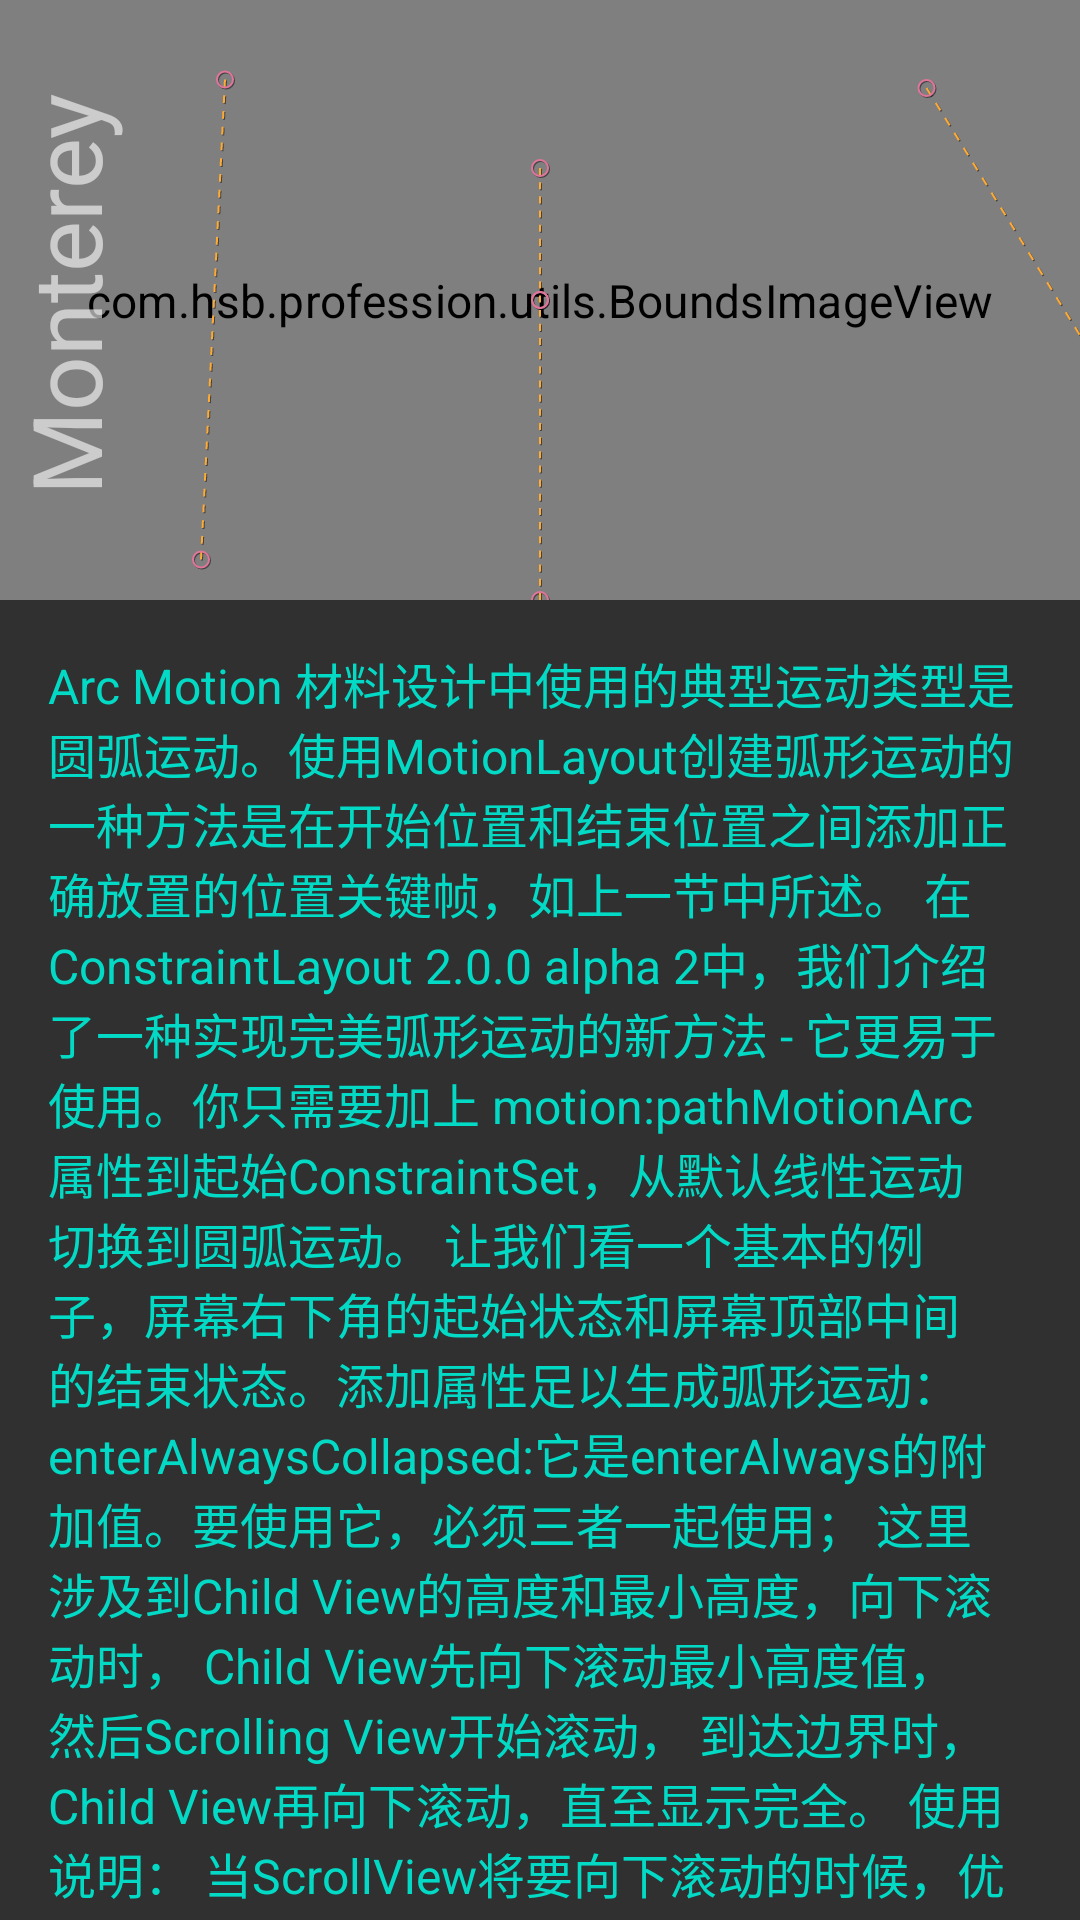

Android layout source for this screen:
<!-- AndroidManifest.xml: application theme AppTheme -->
<!-- res/layout/activity_motion_complex_imitate_coordinator.xml -->
<?xml version="1.0" encoding="utf-8"?>
<androidx.constraintlayout.motion.widget.MotionLayout xmlns:android="http://schemas.android.com/apk/res/android"
    android:layout_width="match_parent"
    android:layout_height="match_parent"
    xmlns:app="http://schemas.android.com/apk/res-auto"
    app:layoutDescription="@xml/scene_17">

    <include layout="@layout/motion_17_coordination_header" />
    <include layout="@layout/content_scrolling" />

    <com.google.android.material.floatingactionbutton.FloatingActionButton
        android:id="@+id/fab"
        android:layout_width="wrap_content"
        android:layout_height="wrap_content"
        android:src="@drawable/ic_add_a_photo_24dp"/>

</androidx.constraintlayout.motion.widget.MotionLayout>
<!-- res/layout/motion_17_coordination_header.xml (included above) -->
<?xml version="1.0" encoding="utf-8"?>
<androidx.constraintlayout.motion.widget.MotionLayout xmlns:android="http://schemas.android.com/apk/res/android"
    xmlns:app="http://schemas.android.com/apk/res-auto"
    android:id="@+id/motionLayout"
    app:layoutDescription="@xml/scene_17_header"
    android:layout_width="match_parent"
    android:layout_height="match_parent"
    app:showPaths="true"
    android:background="#1e376b">

    <com.hsb.profession.utils.BoundsImageView
        android:id="@+id/background"
        android:layout_width="match_parent"
        android:layout_height="200dp"
        android:background="@color/colorAccent"
        android:scaleType="centerCrop"
        android:src="@drawable/monterey"/>

    <TextView
        android:id="@+id/label"
        android:layout_width="wrap_content"
        android:layout_height="wrap_content"
        android:transformPivotX="0dp"
        android:transformPivotY="0dp"
        android:text="Monterey"
        android:textColor="#FFF"
        android:textSize="32dp" />

    <TextView
        android:id="@+id/sublabel"
        android:layout_width="wrap_content"
        android:layout_height="wrap_content"
        android:text="California"
        android:textColor="#FFF"
        android:textSize="24sp"
        app:fontFamily="cursive" />

    <androidx.constraintlayout.widget.Guideline
        android:id="@+id/guideline"
        android:layout_width="wrap_content"
        android:layout_height="wrap_content"
        android:orientation="horizontal"
        app:layout_constraintGuide_begin="200dp"/>

</androidx.constraintlayout.motion.widget.MotionLayout>
<!-- res/layout/content_scrolling.xml (included above) -->
<?xml version="1.0" encoding="utf-8"?>
<androidx.core.widget.NestedScrollView xmlns:android="http://schemas.android.com/apk/res/android"
    xmlns:app="http://schemas.android.com/apk/res-auto"
    xmlns:tools="http://schemas.android.com/tools"
    android:id="@+id/scrollable"
    android:layout_width="match_parent"
    android:layout_height="match_parent"
    app:layout_behavior="@string/appbar_scrolling_view_behavior"
    tools:showIn="@layout/activity_scrolling">

    <TextView
        android:layout_width="wrap_content"
        android:layout_height="wrap_content"
        android:layout_margin="16dp"
        android:textSize="16dp"
        android:textColor="@color/colorAccent"
        android:text="@string/large_text" />

</androidx.core.widget.NestedScrollView>
<!-- res/layout/activity_scrolling.xml (included above) -->
<?xml version="1.0" encoding="utf-8"?>
<androidx.coordinatorlayout.widget.CoordinatorLayout
    xmlns:android="http://schemas.android.com/apk/res/android"
    xmlns:tools="http://schemas.android.com/tools"
    android:id="@+id/content"
    android:layout_width="match_parent"
    android:layout_height="match_parent"
    android:fitsSystemWindows="false"
    android:background="@android:color/white"
    >

    <com.google.android.material.appbar.AppBarLayout
        android:id="@+id/app_bar"
        android:layout_width="match_parent"
        android:layout_height="180dp"
        android:theme="@android:style/ThemeOverlay.Material.Dark.ActionBar"
        tools:targetApi="lollipop">

        <include layout="@layout/motion_10_coordinatorlayout_header"/>

    </com.google.android.material.appbar.AppBarLayout>

    <include layout="@layout/content_scrolling" />

</androidx.coordinatorlayout.widget.CoordinatorLayout>
<!-- res/layout/motion_10_coordinatorlayout_header.xml (included above) -->
<?xml version="1.0" encoding="utf-8"?>
<com.hsb.profession.utils.CollapsibleToolbar xmlns:android="http://schemas.android.com/apk/res/android"
    xmlns:app="http://schemas.android.com/apk/res-auto"
    android:id="@+id/motionLayout"
    app:layoutDescription="@xml/scene_10_header"
    android:layout_width="match_parent"
    android:layout_height="match_parent"
    android:minHeight="?android:actionBarSize"
    android:background="#1e376b"
    app:layout_scrollFlags="scroll|enterAlways|snap|exitUntilCollapsed">

    <ImageView
        android:id="@+id/background"
        android:layout_width="match_parent"
        android:layout_height="200dp"
        android:background="@color/colorAccent"
        android:scaleType="centerCrop"
        android:src="@drawable/monterey"/>

    <TextView
        android:id="@+id/label"
        android:layout_width="wrap_content"
        android:layout_height="wrap_content"
        android:transformPivotX="0dp"
        android:transformPivotY="0dp"
        android:text="Monterey"
        android:textColor="#FFF"
        android:textSize="32dp" />

    <TextView
        android:id="@+id/sublabel"
        android:layout_width="wrap_content"
        android:layout_height="wrap_content"
        android:text="California"
        android:textColor="#FFF"
        android:textSize="24sp"
        app:fontFamily="cursive" />

</com.hsb.profession.utils.CollapsibleToolbar>
<!-- resources referenced by this layout -->
<resources>
  <color name="colorAccent">#03DAC5</color>
  <string name="large_text">Arc Motion 材料设计中使用的典型运动类型是圆弧运动。使用MotionLayout创建弧形运动的一种方法是在开始位置和结束位置之间添加正确放置的位置关键帧，如上一节中所述。 在ConstraintLayout 2.0.0 alpha 2中，我们介绍了一种实现完美弧形运动的新方法 - 它更易于使用。你只需要加上 motion:pathMotionArc 属性到起始ConstraintSet，从默认线性运动切换到圆弧运动。 让我们看一个基本的例子，屏幕右下角的起始状态和屏幕顶部中间的结束状态。添加属性足以生成弧形运动：enterAlwaysCollapsed:它是enterAlways的附加值。要使用它，必须三者一起使用；
  
  这里涉及到Child View的高度和最小高度，向下滚动时，
  
  Child View先向下滚动最小高度值，
  
  然后Scrolling View开始滚动，
  
  到达边界时，Child View再向下滚动，直至显示完全。
  
  使用说明：
  
  当ScrollView将要向下滚动的时候，优先将AppBarLayout中的childView滚动到它的最小高度，滚动完成之后scrollview才开始自身的滚动，当scrollview滚动完成时，这个时候childView才会将自己高度完全滚动进入屏幕；
  
  当ScrollView将要向上滚动的时候， 优先将AppBarLayout的childView滚出屏幕，然后ScrollView才开始滚动
      enterAlwaysCollapsed:它是enterAlways的附加值。要使用它，必须三者一起使用；
  
  这里涉及到Child View的高度和最小高度，向下滚动时，
  
  Child View先向下滚动最小高度值，
  
  然后Scrolling View开始滚动，
  
  到达边界时，Child View再向下滚动，直至显示完全。
  
  使用说明：
  
  当ScrollView将要向下滚动的时候，优先将AppBarLayout中的childView滚动到它的最小高度，滚动完成之后scrollview才开始自身的滚动，当scrollview滚动完成时，这个时候childView才会将自己高度完全滚动进入屏幕；
  
  当ScrollView将要向上滚动的时候， 优先将AppBarLayout的childView滚出屏幕，然后ScrollView才开始滚动
          enterAlwaysCollapsed:它是enterAlways的附加值。要使用它，必须三者一起使用；
  
  这里涉及到Child View的高度和最小高度，向下滚动时，
  
  Child View先向下滚动最小高度值，
  
  然后Scrolling View开始滚动，
  
  到达边界时，Child View再向下滚动，直至显示完全。
  
  使用说明：
  
  当ScrollView将要向下滚动的时候，优先将AppBarLayout中的childView滚动到它的最小高度，滚动完成之后scrollview才开始自身的滚动，当scrollview滚动完成时，这个时候childView才会将自己高度完全滚动进入屏幕；
  
  当ScrollView将要向上滚动的时候， 优先将AppBarLayout的childView滚出屏幕，然后ScrollView才开始滚动
          enterAlwaysCollapsed:它是enterAlways的附加值。要使用它，必须三者一起使用；
  
  这里涉及到Child View的高度和最小高度，向下滚动时，
  
  Child View先向下滚动最小高度值，
  
  然后Scrolling View开始滚动，
  
  到达边界时，Child View再向下滚动，直至显示完全。
  
  使用说明：
  
  当ScrollView将要向下滚动的时候，优先将AppBarLayout中的childView滚动到它的最小高度，滚动完成之后scrollview才开始自身的滚动，当scrollview滚动完成时，这个时候childView才会将自己高度完全滚动进入屏幕；
  
  当ScrollView将要向上滚动的时候， 优先将AppBarLayout的childView滚出屏幕，然后ScrollView才开始滚动
          enterAlwaysCollapsed:它是enterAlways的附加值。要使用它，必须三者一起使用；
  
  这里涉及到Child View的高度和最小高度，向下滚动时，
  
  Child View先向下滚动最小高度值，
  
  然后Scrolling View开始滚动，
  
  到达边界时，Child View再向下滚动，直至显示完全。
  
  使用说明：
  
  当ScrollView将要向下滚动的时候，优先将AppBarLayout中的childView滚动到它的最小高度，滚动完成之后scrollview才开始自身的滚动，当scrollview滚动完成时，这个时候childView才会将自己高度完全滚动进入屏幕；
  
  当ScrollView将要向上滚动的时候， 优先将AppBarLayout的childView滚出屏幕，然后ScrollView才开始滚动
      </string>
  <style name="AppTheme" parent="Theme.AppCompat.NoActionBar">
          
          <item name="colorPrimary">@color/colorPrimary</item>
          <item name="colorPrimaryDark">@color/colorPrimaryDark</item>
          <item name="colorAccent">@color/colorAccent</item>
          <item name="android:windowFullscreen">true</item>
  
      </style>
  <color name="colorPrimary">#6200EE</color>
  <color name="colorPrimaryDark">#3700B3</color>
</resources>
